The GitHub repository vandanamonappa07/GAN-Autoencoder contains a labelled image folder "GAN-Autoencoder" with 5 categories: non-tumor, non-viable tumor, tumor, viable, viable non-viable. Examples follow, each with its label.

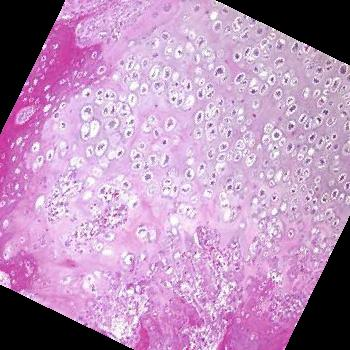
Label: tumor

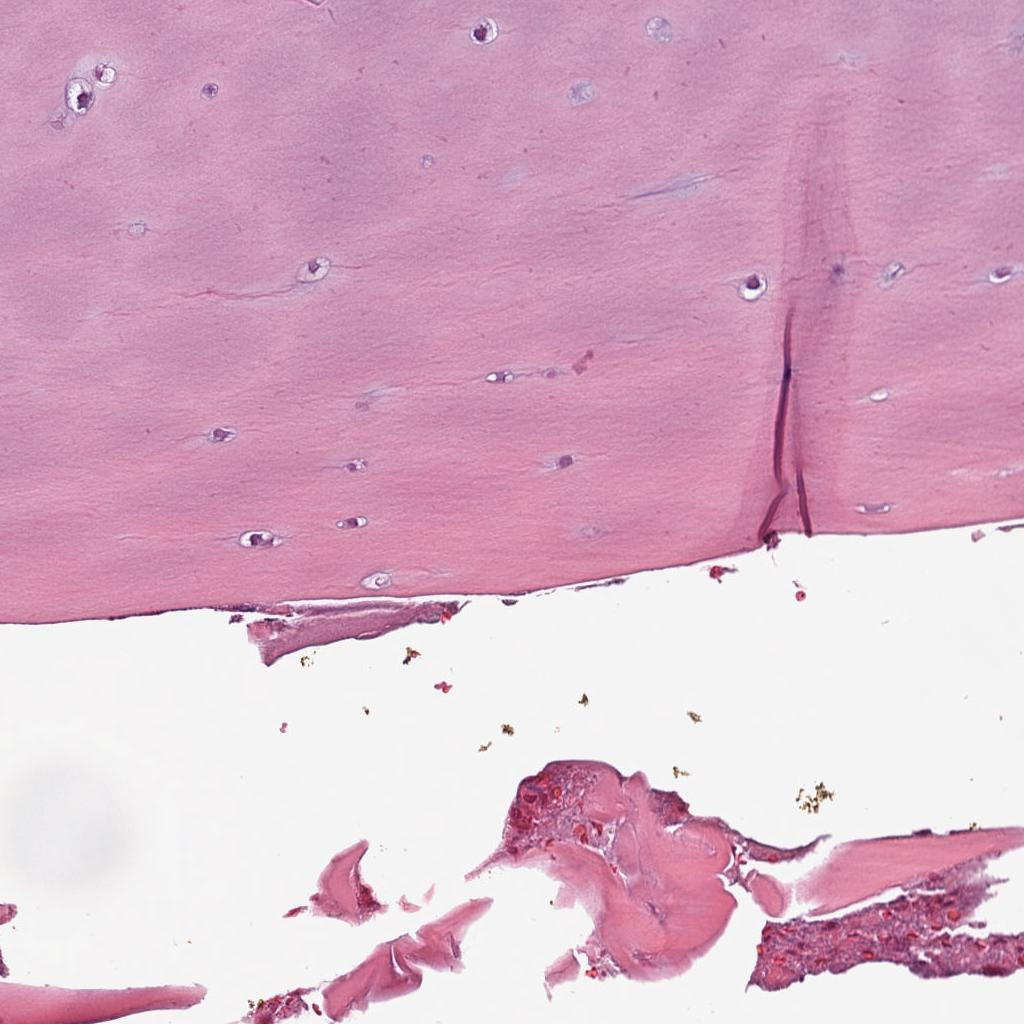
Label: non-tumor

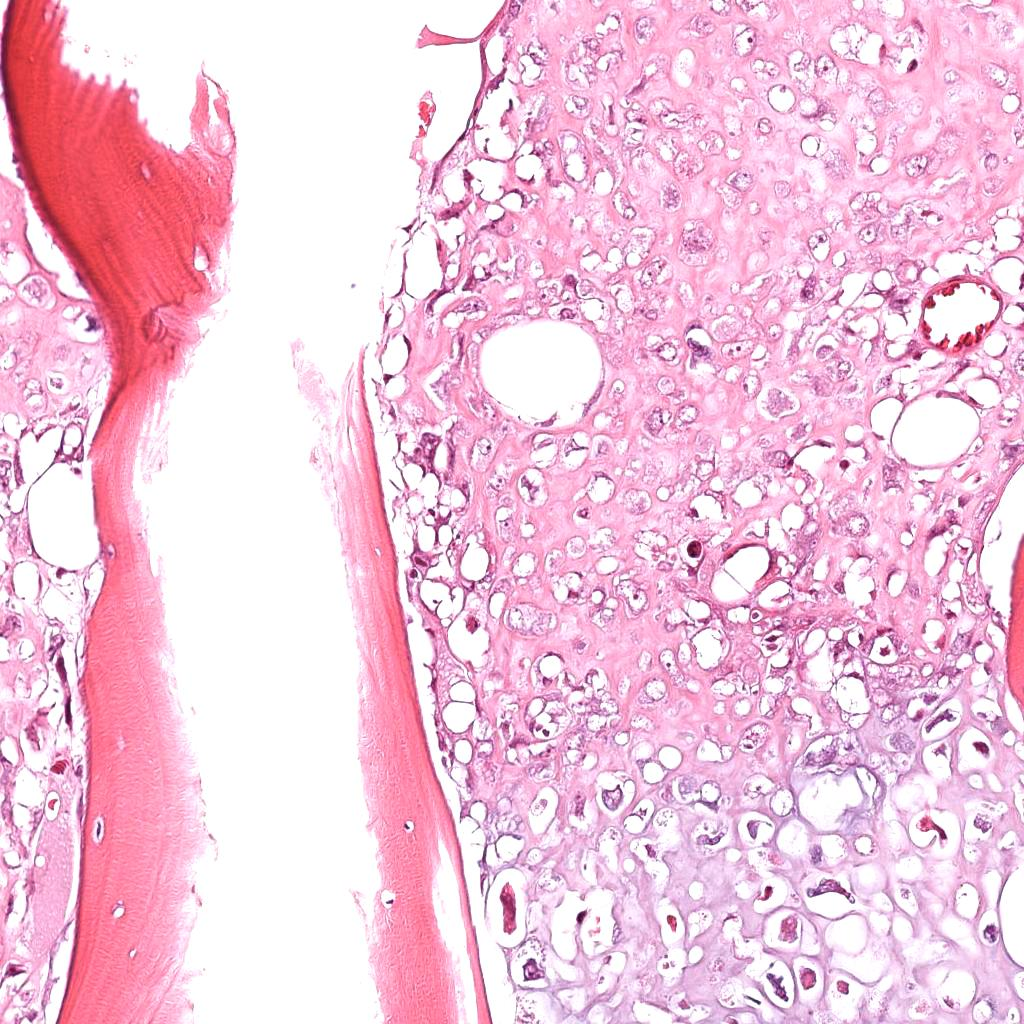
Label: viable

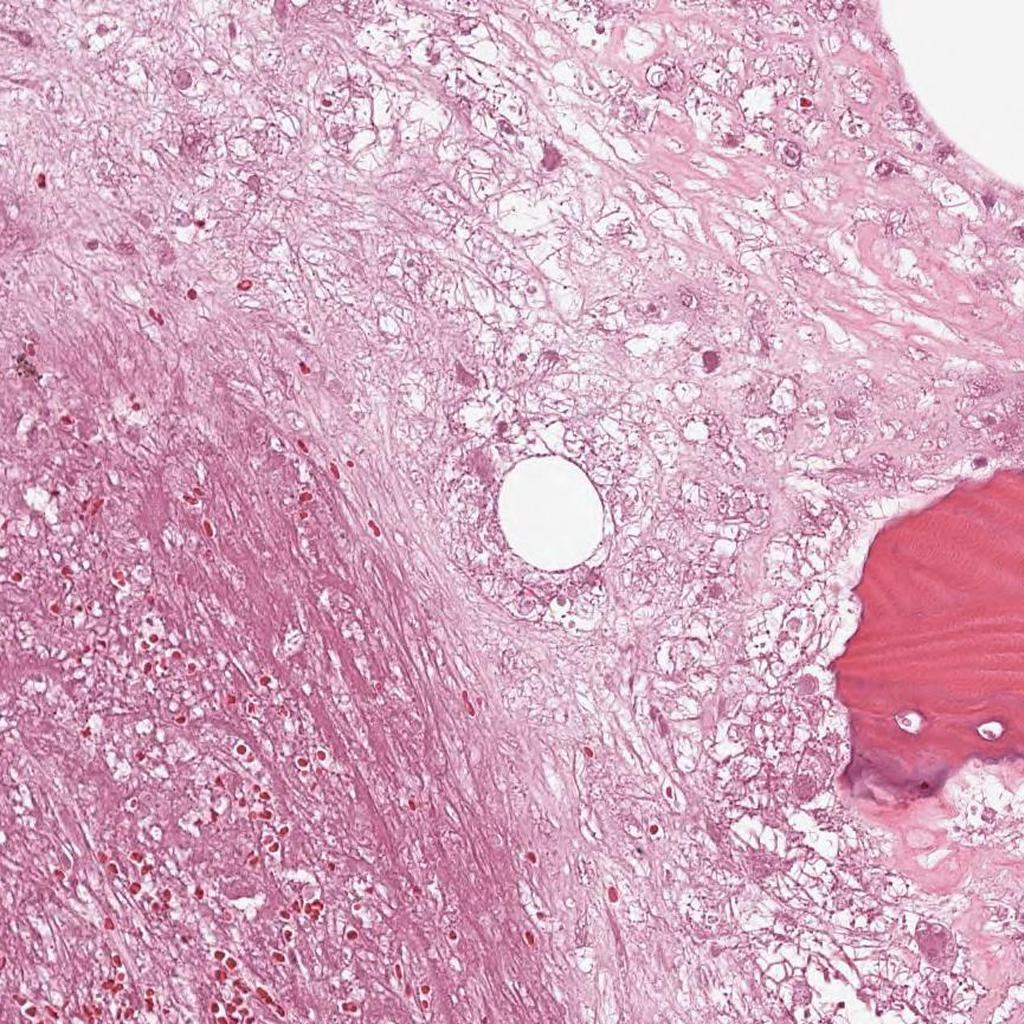
Label: non-viable tumor

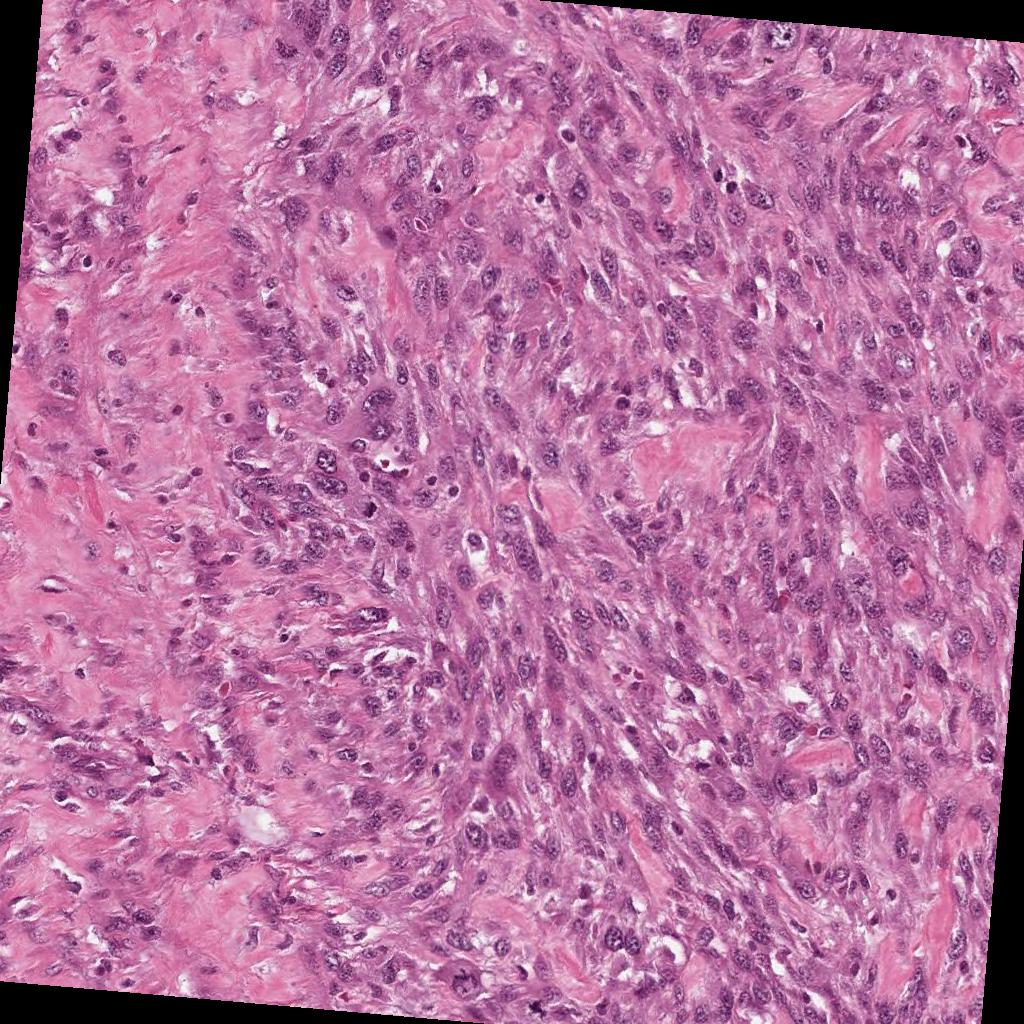
Label: viable

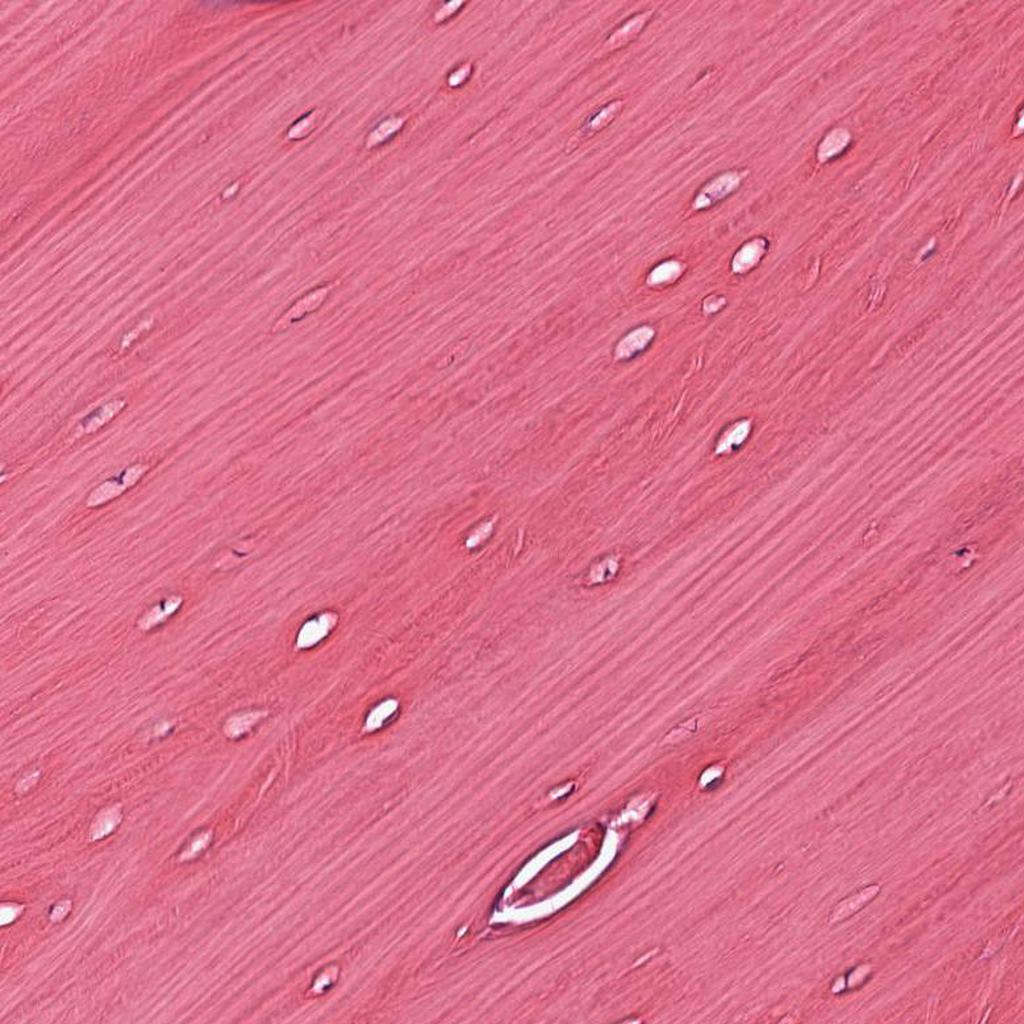
Label: non-tumor
